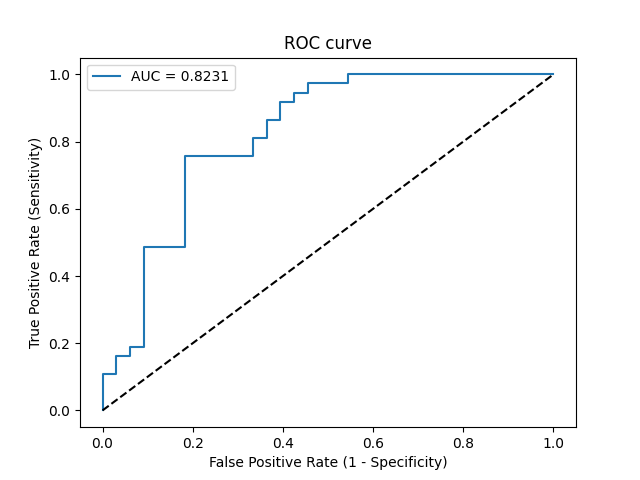

The data file committed next to this chart (first rows):
Threshold, Sensitivity, Specificity, NPV, PPV
inf, 0.0, 1.0, 0.4714, 0
0.4966, 0.02703, 1.0, 0.4783, 1.0
0.4884, 0.1081, 1.0, 0.5, 1.0
0.4881, 0.1081, 0.9697, 0.4923, 0.8
0.4781, 0.1622, 0.9697, 0.5079, 0.8571
0.4775, 0.1622, 0.9394, 0.5, 0.75
0.4757, 0.1892, 0.9394, 0.5082, 0.7778
0.4749, 0.1892, 0.9091, 0.5, 0.7
0.4506, 0.4865, 0.9091, 0.6122, 0.8571
0.4431, 0.4865, 0.8182, 0.587, 0.75
0.4229, 0.7568, 0.8182, 0.75, 0.8235
0.403, 0.7568, 0.6667, 0.7097, 0.7179
0.3969, 0.8108, 0.6667, 0.7586, 0.7317
0.3967, 0.8108, 0.6364, 0.75, 0.7143
0.385, 0.8649, 0.6364, 0.8077, 0.7273
0.385, 0.8649, 0.6061, 0.8, 0.7111
0.3806, 0.9189, 0.6061, 0.8696, 0.7234
0.3767, 0.9189, 0.5758, 0.8636, 0.7083
0.3701, 0.9459, 0.5758, 0.9048, 0.7143
0.361, 0.9459, 0.5455, 0.9, 0.7
0.3477, 0.973, 0.5455, 0.9474, 0.7059
0.3211, 0.973, 0.4545, 0.9375, 0.6667
0.3172, 1.0, 0.4545, 1.0, 0.6727
7.871578900676389e-10, 1.0, 0.0, 0, 0.5286
